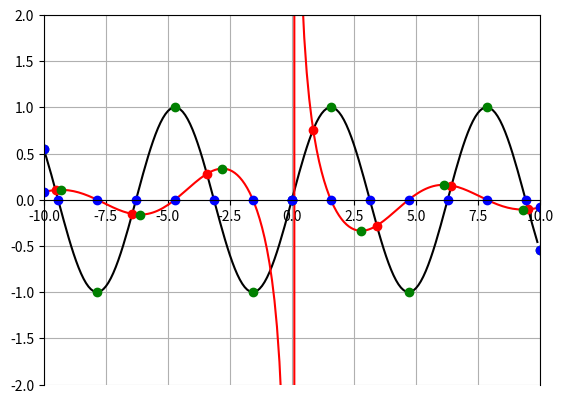

Python code for this plot:


from math import *
import numpy as np
import matplotlib.pyplot as plt


def main(test=False):
    

    if test:
        a, b, h, eps, n = test()
    else:
        a, b, h, eps, n = input()

    def f(x):
        return np.sin(x)

    def g(x):
        return np.cos(x)/x

    def d(x):
        return f(x) - g(x)

    roots = []
    extremums = []

    roots.append(root1(f, a, b, eps, h))
    extremums.append(goldenSectionExtremums(f, a, b, eps, roots[0]))

    roots.append(root1(g, a, b, eps, h))

    extremums.append(goldenSectionExtremums(g, a, b, eps, roots[1]))

    #printArray(roots)
    #printArray(extremums)

    x = np.arange(a, b, 0.1)

    inters = root1(d, a, b, eps, h)

    print(inters)

    print(f(inters))
    print(g(inters))

    drawPlot(x, [f, g, d], roots, extremums, inters)



def input():

    print("Введите следующие значения")

    print()

    a = input("Введите значение a:")
    b = input("Введите значение b:")
    eps = input("Введите точность (эпсилон):")
    n = input("Введите максимальное кол-во итераций:")

    params = [a, b, eps, n]

    return params


def test1():

    a = -10
    b = 10
    h = 1
    eps = 0.00005
    n = 100

    return a, b, h, eps, n


def form(x):
    return '{:.2f}'.format(x)

def printArray(arr):
    
    for i in arr:
        print(form(i))
        
def drawPlot(x, functions, roots, extremums, inters):

    #print(inters)

    f = functions[0]
    g = functions[1]
    d = functions[2]

    #plt.fill_between(x, f(x), g(x))
    plt.plot(x, f(x), 'k',
             x, g(x), 'r',
             inters, f(inters), 'ro',
             extremums[0], f(extremums[0]), 'go',
             roots[0], f(roots[0]), 'bo',
             extremums[1], g(extremums[1]), 'go',
             roots[1], g(roots[1]), 'bo')
             #x[inters], f(x)[inters], 'ro')
    #plt.subplot().spines['left'].set_position('center')
    plt.subplot().spines['bottom'].set_position('zero')
    plt.ylim(-2,2)
    plt.axis([-10, 10, -2, 2])
    plt.grid(True)
    plt.show()

    return True

def goldenSectionRoots():
    print('test');

def goldenSectionExtremums(f, a, b, eps, roots):

    const = (np.sqrt(5) + 1)/2

    extremums = []

    if a not in roots:
        roots.insert(0, a)
    if b not in roots:
        roots.append(b)
    
    for i in range(len(roots)-1):

        ax = roots[i]
        bx = roots[i+1]

        x1 = bx - ((bx - ax)/const)
        x2 = ax + ((bx - ax)/const)

        while abs(x1 - x2) > eps:

            if f((ax+bx)/2) < 0:
                if f(x1) >= f(x2):

                    ax = x1
                    x1 = x2
                    x2 = ax + ((bx - ax)/const)

                else:

                    bx = x2
                    x2 = x1
                    x1 = bx - ((bx - ax)/const)

            else:
                if f(x1) <= f(x2):

                    ax = x1
                    x1 = x2
                    x2 = ax + ((bx - ax)/const)

                else:

                    bx = x2
                    x2 = x1
                    x1 = bx - ((bx - ax)/const)

        c = (ax + bx) / 2


        if c != roots[i] and c != roots[i+1]:
            extremums.append(c)

    return extremums

def root1(f, a, b, eps, h):

    roots = []

    for x in range(a, b):

        x1 = x
        x2 = x+h

        if f(x1) * f(x2) <= 0:

            while abs(x2 - x1) > eps:

                c = (x1 + x2) / 2

                if f(x1) * f(c) <= 0:
                    x2 = c
                else:
                    x1 = c
            
            #if not np.isclose([c], [a], atol=10)[0]
            #and not np.isclose([c], [b], atol=10)[0]:

            roots.append(c)
    
    return roots

def intersection(x, f, g):

    f = f(x)
    g = g(x)
    
    inters = np.argwhere(np.isclose(f, g, atol=10)).reshape(-1)

    return inters


def areaCalc(f, g, inters):

    area = 0
    i = 0

    while i < len(inters):

        a = inters[i]
        b = inters[i+1]

        weddleMethod(f, a, b)

        i += 2

    return


def weddleMethod(f, a, b):

    n = 4

    h = (b - a) / n

    sum = 0
    x = a

    while x < b - h:
        sum += 7 * f(x)
        x += h
        sum += 32 * f(x)
        x += h
        sum += 12 * f(x)
        x += h
        sum += 32 * f(x)
        x += h
        sum += 7 * f(x)

    return 2/45 * h * sum

main(test1)           
